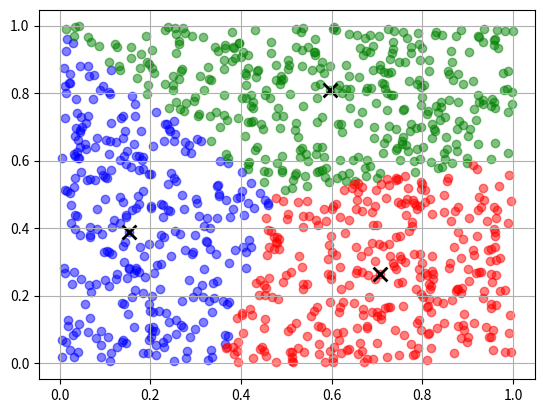
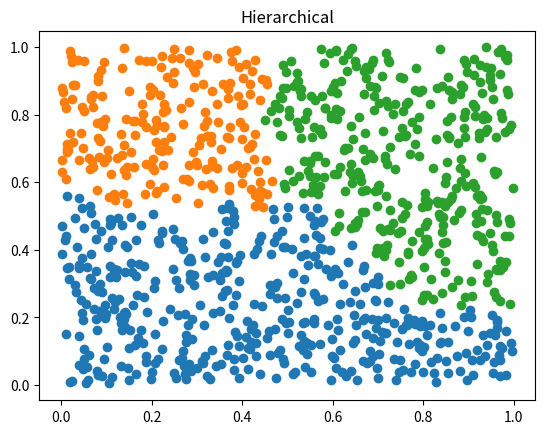

The matplotlib source for these figures, in order:
import random
import numpy as np
import matplotlib.pyplot as plt
from scipy.spatial.distance import euclidean
from scipy.cluster.hierarchy import linkage, fcluster
from scipy.spatial.distance import pdist


sequence = []
N = 1000
k = 3

for i in range(N):
	temp = []
	x = random.uniform(0, 1)
	temp.append(x)
	y = random.uniform(0, 1)
	temp.append(y)
	sequence.append(temp)


def euclidean_distance(arr_center, arr):
	return np.sqrt((arr_center[0] - arr[0]) ** 2 + (arr_center[1] - arr[1]) ** 2)


# Вибір к центрів
def rndCenterGenerator():
	temp_centroids = []
	rndForCenter = random.sample(range(N), k)
	for i in rndForCenter:
		temp_centroids.append(sequence[i])

	# print(temp_centroids)
	return temp_centroids


#################################################################################

def findNewCenters(clusters, centroids):
	# Знаходження нових центрів
	for i in range(k):
		median_point = [0, 0]
		number_of_elem = 0
		for j in range(len(clusters[i])):
			median_point[0] += clusters[i][j][0]
			median_point[1] += clusters[i][j][1]
			number_of_elem += 1

		median_point[0] /= number_of_elem
		median_point[1] /= number_of_elem
		min_dist = euclidean_distance(median_point, clusters[i][0])
		index_min = 0
		for j in range(number_of_elem):
			if euclidean_distance(median_point, clusters[i][j]) < min_dist:
				min_dist = euclidean_distance(median_point, clusters[i][j])
				index_min = j

		centroids[i] = clusters[i][index_min]

	# print(centroids)
	return centroids


def redistribute_points(sequence_copy, centroids, k):
	temp_clusters = [[]] * k
	for i in range(N):
		min_dist = euclidean_distance(sequence_copy[i], centroids[0])
		index = 0
		for j in range(k):
			if euclidean_distance(sequence_copy[i], centroids[j]) < min_dist:
				min_dist = euclidean_distance(sequence_copy[i], centroids[j])
				index = j

		temp_clusters[index] = temp_clusters[index] + [sequence_copy[i]]

	# print(temp_clusters, len(temp_clusters))
	return temp_clusters


def k_means_alg(sequence, k):
	sequence_copy = sequence
	centroids = rndCenterGenerator()
	# Запис точок до конкретного центру вперше
	clusters = redistribute_points(sequence_copy, centroids, k)
	iterator = 0

	for i in range(50):
		centroids_new = findNewCenters(clusters, centroids)
		# centroids_new = rndCenterGenerator()
		clusters = redistribute_points(sequence_copy, centroids_new, k)
		iterator += 1
		if centroids_new == centroids:
			break

		centroids = centroids_new
	return clusters, iterator, centroids


clusters_fin, iter, centroids = k_means_alg(sequence, k)
# print(clusters_fin, iter)

xy_1 = [[], []]
for i in range(len(clusters_fin[0])):
	xy_1[0].append(clusters_fin[0][i][0])
	xy_1[1].append(clusters_fin[0][i][1])


xy_2 = [[], []]
for i in range(len(clusters_fin[1])):
	xy_2[0].append(clusters_fin[1][i][0])
	xy_2[1].append(clusters_fin[1][i][1])


xy_3 = [[], []]
for i in range(len(clusters_fin[2])):
	xy_3[0].append(clusters_fin[2][i][0])
	xy_3[1].append(clusters_fin[2][i][1])


# xy_4 = [[], []]
# for i in range(len(clusters_fin[3])):
# 	xy_4[0].append(clusters_fin[3][i][0])
# 	xy_4[1].append(clusters_fin[3][i][1])
# #
# #
# xy_5 = [[], []]
# for i in range(len(clusters_fin[4])):
# 	xy_5[0].append(clusters_fin[4][i][0])
# 	xy_5[1].append(clusters_fin[4][i][1])
#
#
# xy_6 = [[], []]
# for i in range(len(clusters_fin[5])):
# 	xy_6[0].append(clusters_fin[5][i][0])
# 	xy_6[1].append(clusters_fin[5][i][1])
#
#
# xy_7 = [[], []]
# for i in range(len(clusters_fin[6])):
# 	xy_7[0].append(clusters_fin[6][i][0])
# 	xy_7[1].append(clusters_fin[6][i][1])


xy = [xy_1, xy_2, xy_3]
#xy = [xy_1, xy_2, xy_3, xy_4, xy_5]
#xy = [xy_1, xy_2, xy_3, xy_4, xy_5, xy_6, xy_7]

plt.figure(dpi=400)
plt.scatter(xy[0][0], xy[0][1], color='blue', alpha=0.5)
plt.scatter(centroids[0][0], centroids[0][1], s=100, marker='x', color='black', linewidths=2)
plt.scatter(xy_2[0], xy_2[1], color='green', alpha=0.5)
plt.scatter(centroids[1][0], centroids[1][1], s=100, marker='x', color='black', linewidths=2)
plt.scatter(xy_3[0], xy_3[1], color='red', alpha=0.5)
plt.scatter(centroids[2][0], centroids[2][1], s=100, marker='x', color='black', linewidths=2)
# plt.scatter(xy_4[0], xy_4[1], color='yellow', alpha=0.5)
# plt.scatter(centroids[3][0], centroids[3][1], color='yellow', s=200, alpha=1)
# plt.scatter(xy_5[0], xy_5[1], color='purple', alpha=0.5)
# plt.scatter(centroids[4][0], centroids[4][1], color='purple', s=200, alpha=1)
# plt.scatter(xy_6[0], xy_6[1], color='black', alpha=0.5)
# plt.scatter(centroids[5][0], centroids[5][1], color='black', s=200, alpha=1)
# plt.scatter(xy_7[0], xy_7[1], color='orange', alpha=0.5)
# plt.scatter(centroids[6][0], centroids[6][1], color='orange', s=200, alpha=1)

# Displaying the plot
plt.grid()
plt.show()


def distance(a, b):
	return euclidean(a, b)


def hierarchical_clustering(data, k):
	distances = pdist(data)
	K = linkage(distances, method='ward')
	clusters = fcluster(K, k, criterion='maxclust')
	return clusters


data = [(random.uniform(0, 1), random.uniform(0, 1)) for _ in range(1000)]
k = 3
hierarchical_clusters = hierarchical_clustering(data, k)


print("\n\nK-means:")
for i in range(k):

	print("Cluster {}: {} points, center at {}".format(i+1, len(clusters_fin[i]), centroids[i]))

print("\n\nHierarchical:")
for i in range(1, k + 1):
	cluster = [data[j] for j in range(len(hierarchical_clusters)) if hierarchical_clusters[j] == i]
	center = (
		sum(point[0] for point in cluster) / len(cluster),
		sum(point[1] for point in cluster) / len(cluster)
	)
	print("Cluster {}: {} points, center at {}".format(i, len(cluster), center))


plt.figure(dpi=400)
for i in range(1, k + 1):
	cluster = [data[j] for j in range(len(hierarchical_clusters)) if hierarchical_clusters[j] == i]
	x = [point[0] for point in cluster]
	y = [point[1] for point in cluster]
	plt.scatter(x, y, label="Cluster {}".format(i))
plt.title("Hierarchical")

plt.show()